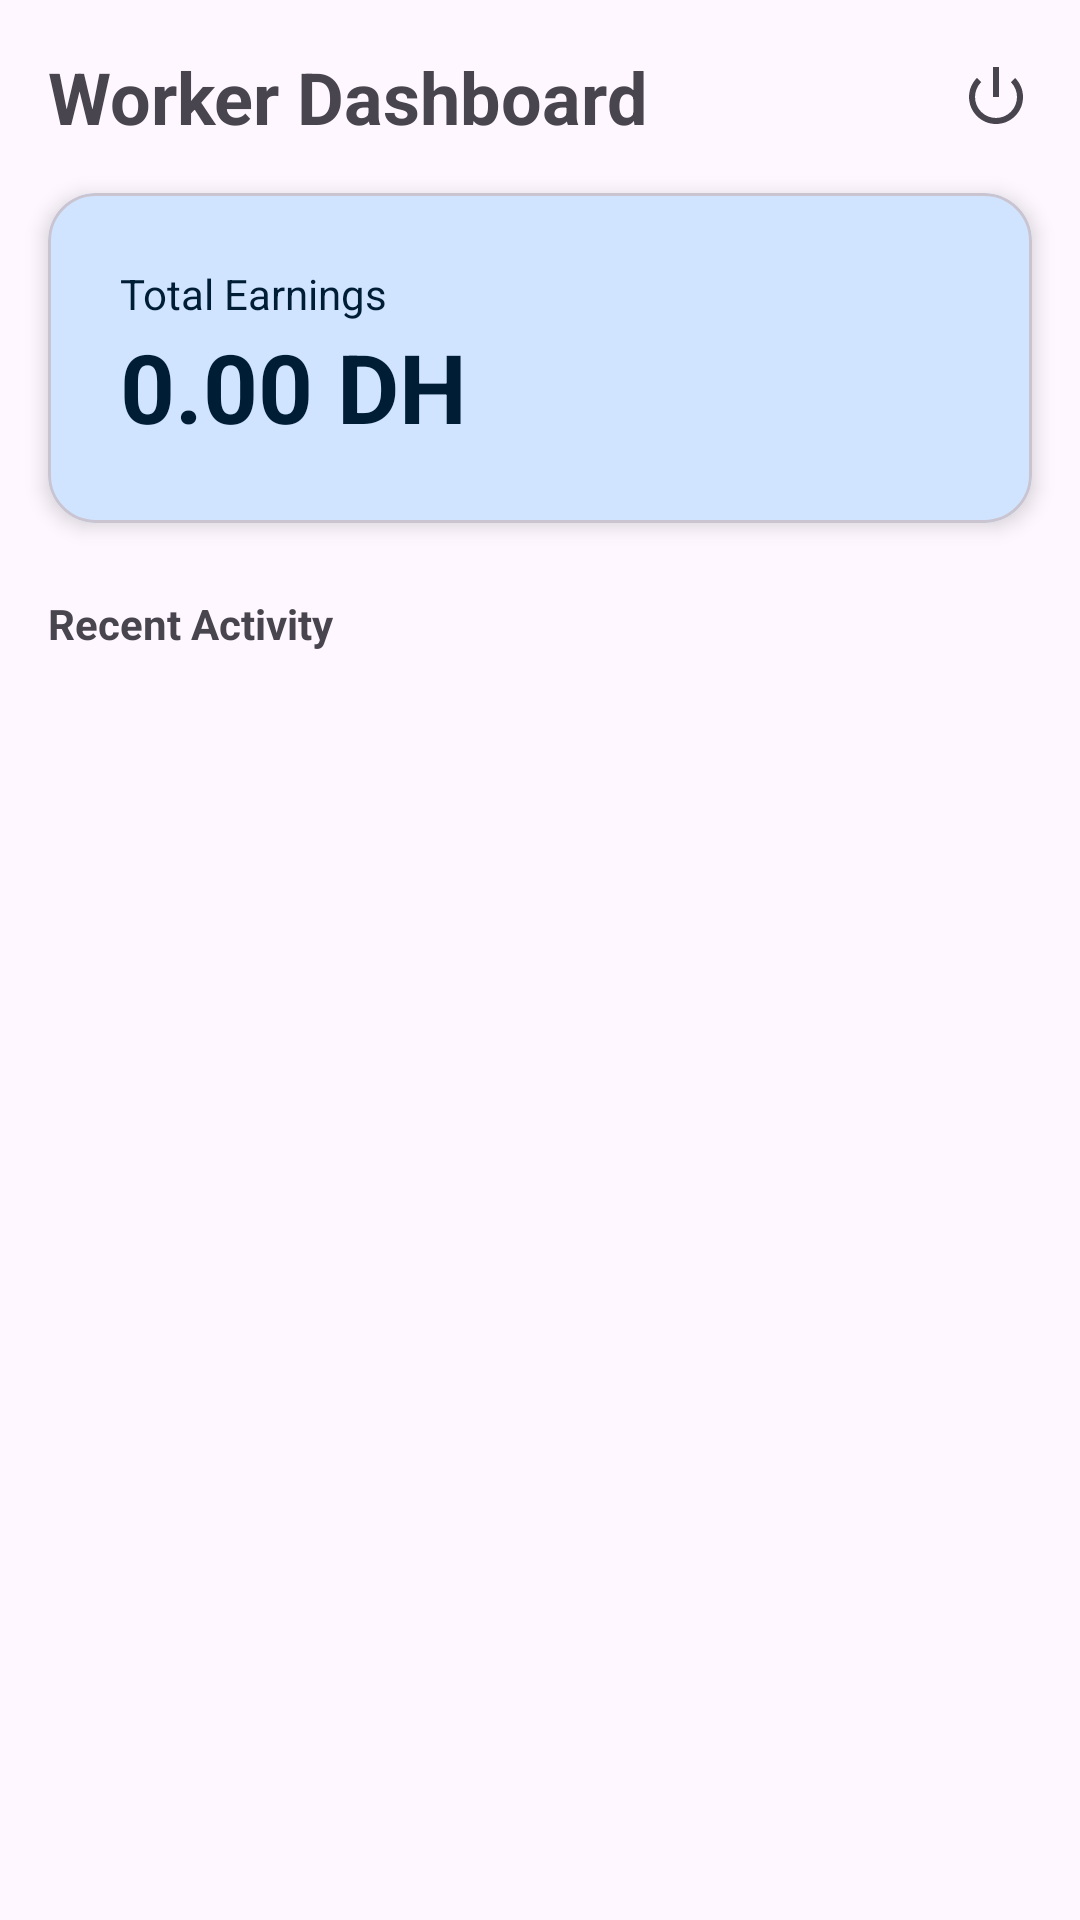

Produce the Android XML layout that renders to this screen, including the resource entries it uses.
<!-- AndroidManifest.xml: application theme Theme.BIGAPP -->
<!-- res/layout/fragment_worker_dashboard.xml -->
<?xml version="1.0" encoding="utf-8"?>
<androidx.constraintlayout.widget.ConstraintLayout xmlns:android="http://schemas.android.com/apk/res/android"
    xmlns:app="http://schemas.android.com/apk/res-auto"
    android:layout_width="match_parent"
    android:layout_height="match_parent">

    <TextView
        android:id="@+id/tvTitle"
        android:layout_width="wrap_content"
        android:layout_height="wrap_content"
        android:layout_margin="16dp"
        android:text="@string/worker_dashboard"
        android:textSize="24sp"
        android:textStyle="bold"
        app:layout_constraintStart_toStartOf="parent"
        app:layout_constraintTop_toTopOf="parent" />

    <ImageButton
        android:id="@+id/btnLogout"
        android:layout_width="wrap_content"
        android:layout_height="wrap_content"
        android:background="?attr/selectableItemBackgroundBorderless"
        android:src="@android:drawable/ic_lock_power_off"
        app:layout_constraintEnd_toEndOf="parent"
        app:layout_constraintTop_toTopOf="@id/tvTitle"
        app:layout_constraintBottom_toBottomOf="@id/tvTitle"
        android:layout_marginEnd="16dp"
        android:contentDescription="@string/logout" />

    <com.google.android.material.card.MaterialCardView
        android:id="@+id/cardSummary"
        android:layout_width="match_parent"
        android:layout_height="wrap_content"
        android:layout_margin="16dp"
        app:cardCornerRadius="16dp"
        app:cardElevation="4dp"
        app:layout_constraintTop_toBottomOf="@id/tvTitle">

        <LinearLayout
            android:layout_width="match_parent"
            android:layout_height="wrap_content"
            android:orientation="vertical"
            android:padding="24dp"
            android:background="?attr/colorPrimaryContainer">

            <TextView
                android:layout_width="wrap_content"
                android:layout_height="wrap_content"
                android:text="Total Earnings"
                android:textColor="?attr/colorOnPrimaryContainer"/>

            <TextView
                android:id="@+id/tvTotalAmount"
                android:layout_width="wrap_content"
                android:layout_height="wrap_content"
                android:text="0.00 DH"
                android:textSize="32sp"
                android:textStyle="bold"
                android:textColor="?attr/colorOnPrimaryContainer"/>

        </LinearLayout>
    </com.google.android.material.card.MaterialCardView>

    <TextView
        android:id="@+id/tvHistoryLabel"
        android:layout_width="wrap_content"
        android:layout_height="wrap_content"
        android:layout_marginStart="16dp"
        android:layout_marginTop="24dp"
        android:text="Recent Activity"
        android:textStyle="bold"
        app:layout_constraintStart_toStartOf="parent"
        app:layout_constraintTop_toBottomOf="@id/cardSummary" />

    <androidx.recyclerview.widget.RecyclerView
        android:id="@+id/rvWorkRecords"
        android:layout_width="match_parent"
        android:layout_height="0dp"
        android:layout_marginTop="8dp"
        app:layout_constraintBottom_toBottomOf="parent"
        app:layout_constraintTop_toBottomOf="@id/tvHistoryLabel" />

    <ProgressBar
        android:id="@+id/progressBar"
        android:layout_width="wrap_content"
        android:layout_height="wrap_content"
        android:visibility="gone"
        app:layout_constraintBottom_toBottomOf="parent"
        app:layout_constraintEnd_toEndOf="parent"
        app:layout_constraintStart_toStartOf="parent"
        app:layout_constraintTop_toTopOf="parent" />

</androidx.constraintlayout.widget.ConstraintLayout>
<!-- resources referenced by this layout -->
<resources>
  <string name="logout">Logout</string>
  <string name="worker_dashboard">Worker Dashboard</string>
  <style name="Theme.BIGAPP" parent="Theme.Material3.DayNight.NoActionBar">
          
          <item name="colorPrimary">@color/primary</item>
          <item name="colorOnPrimary">@color/white</item>
          <item name="colorPrimaryContainer">@color/primary_container</item>
          <item name="colorOnPrimaryContainer">@color/on_primary_container</item>
  
          
          <item name="colorSecondary">@color/secondary</item>
          <item name="colorOnSecondary">@color/white</item>
  
          
          <item name="android:statusBarColor">?attr/colorPrimary</item>
      </style>
  <color name="primary">#0061A4</color>
  <color name="white">#FFFFFFFF</color>
  <color name="primary_container">#D1E4FF</color>
  <color name="on_primary_container">#001D36</color>
  <color name="secondary">#535F70</color>
</resources>
